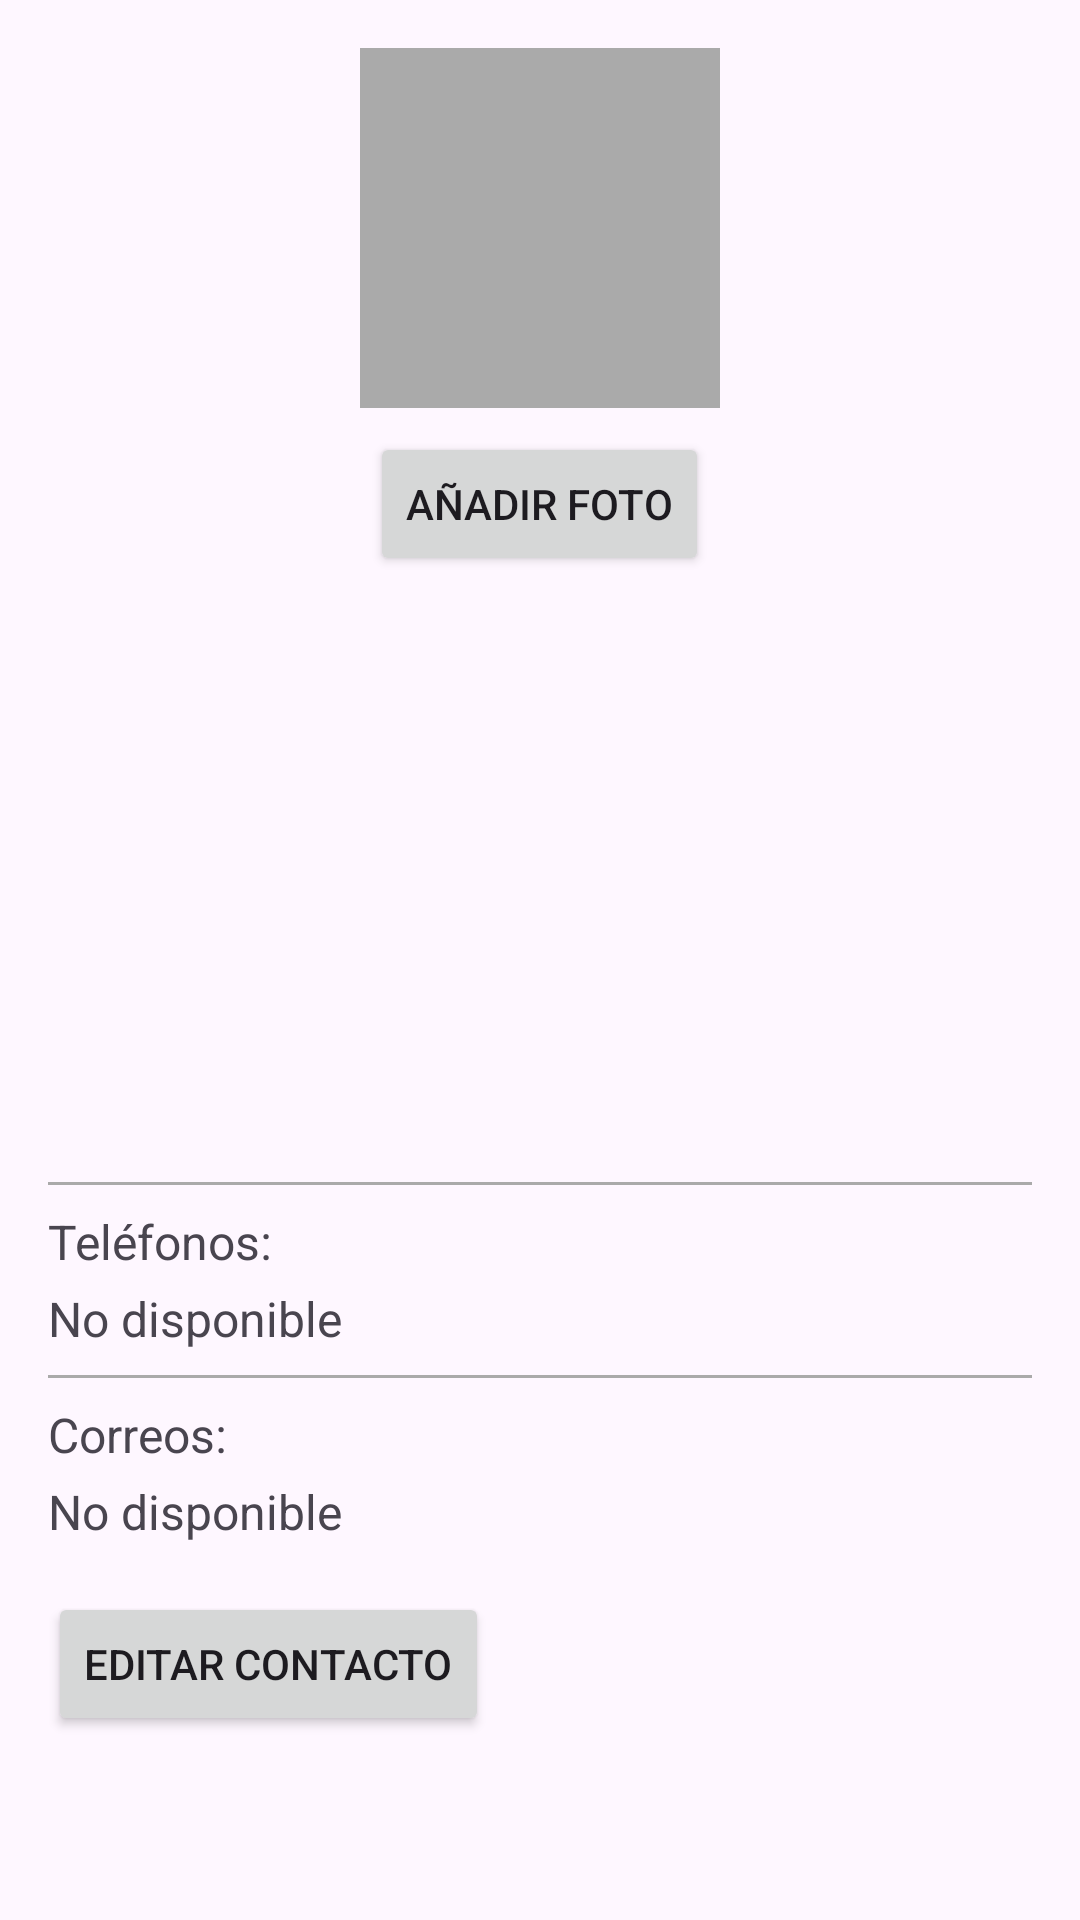

Android layout source for this screen:
<!-- AndroidManifest.xml: application theme Theme.Practico_contactos -->
<!-- res/layout/activity_contact_detail.xml -->
<?xml version="1.0" encoding="utf-8"?>
<ScrollView
    xmlns:android="http://schemas.android.com/apk/res/android"
    xmlns:tools="http://schemas.android.com/tools"
    android:layout_width="match_parent"
    android:layout_height="match_parent">

    <LinearLayout
        android:layout_width="match_parent"
        android:layout_height="wrap_content"
        android:orientation="vertical"
        android:padding="16dp">

        
        <ImageView
            android:id="@+id/imageViewProfilePicture"
            android:layout_width="120dp"
            android:layout_height="120dp"
            android:layout_gravity="center_horizontal"
            android:layout_marginBottom="8dp"
            android:background="@android:color/darker_gray"
            android:contentDescription="Foto de perfil"
            android:scaleType="centerCrop"
            tools:srcCompat="@tools:sample/avatars" />

        <Button
            android:id="@+id/buttonAddPhoto"
            android:layout_width="wrap_content"
            android:layout_height="wrap_content"
            android:layout_gravity="center_horizontal"
            android:text="Añadir Foto"
            android:layout_marginBottom="16dp" />

        <TextView
            android:id="@+id/textViewName"
            android:layout_width="wrap_content"
            android:layout_height="wrap_content"
            android:textSize="20sp"
            android:textStyle="bold"
            android:paddingBottom="8dp"/>

        <TextView
            android:id="@+id/textViewLastName"
            android:layout_width="wrap_content"
            android:layout_height="wrap_content"
            android:textSize="18sp"
            android:paddingBottom="8dp"/>

        <TextView
            android:id="@+id/textViewCompany"
            android:layout_width="wrap_content"
            android:layout_height="wrap_content"
            android:textSize="16sp"
            android:paddingBottom="8dp"/>

        <TextView
            android:id="@+id/textViewAddress"
            android:layout_width="wrap_content"
            android:layout_height="wrap_content"
            android:textSize="16sp"
            android:paddingBottom="8dp"/>

        <TextView
            android:id="@+id/textViewCity"
            android:layout_width="wrap_content"
            android:layout_height="wrap_content"
            android:textSize="16sp"
            android:paddingBottom="8dp"/>

        <TextView
            android:id="@+id/textViewState"
            android:layout_width="wrap_content"
            android:layout_height="wrap_content"
            android:textSize="16sp"
            android:paddingBottom="8dp"/>

        <View
            android:layout_width="match_parent"
            android:layout_height="1dp"
            android:background="@android:color/darker_gray"
            android:layout_marginBottom="8dp"/>

        <TextView
            android:id="@+id/textViewPhones"
            android:layout_width="wrap_content"
            android:layout_height="wrap_content"
            android:textSize="16sp"
            android:paddingBottom="4dp"
            android:text="Teléfonos:" />

        <TextView
            android:id="@+id/textViewPhonesList"
            android:layout_width="wrap_content"
            android:layout_height="wrap_content"
            android:textSize="16sp"
            android:paddingBottom="8dp"
            android:text="No disponible" />

        <View
            android:layout_width="match_parent"
            android:layout_height="1dp"
            android:background="@android:color/darker_gray"
            android:layout_marginBottom="8dp"/>

        <TextView
            android:id="@+id/textViewEmails"
            android:layout_width="wrap_content"
            android:layout_height="wrap_content"
            android:textSize="16sp"
            android:paddingBottom="4dp"
            android:text="Correos:" />

        <TextView
            android:id="@+id/textViewEmailsList"
            android:layout_width="wrap_content"
            android:layout_height="wrap_content"
            android:textSize="16sp"
            android:paddingBottom="16dp"
            android:text="No disponible" />

        <Button
            android:id="@+id/buttonEdit"
            android:layout_width="wrap_content"
            android:layout_height="wrap_content"
            android:text="Editar Contacto" />

    </LinearLayout>
</ScrollView>
<!-- resources referenced by this layout -->
<resources>
  <style name="Theme.Practico_contactos" parent="Base.Theme.Practico_contactos" />
  <style name="Base.Theme.Practico_contactos" parent="Theme.Material3.DayNight.NoActionBar">
          
          
      </style>
</resources>
